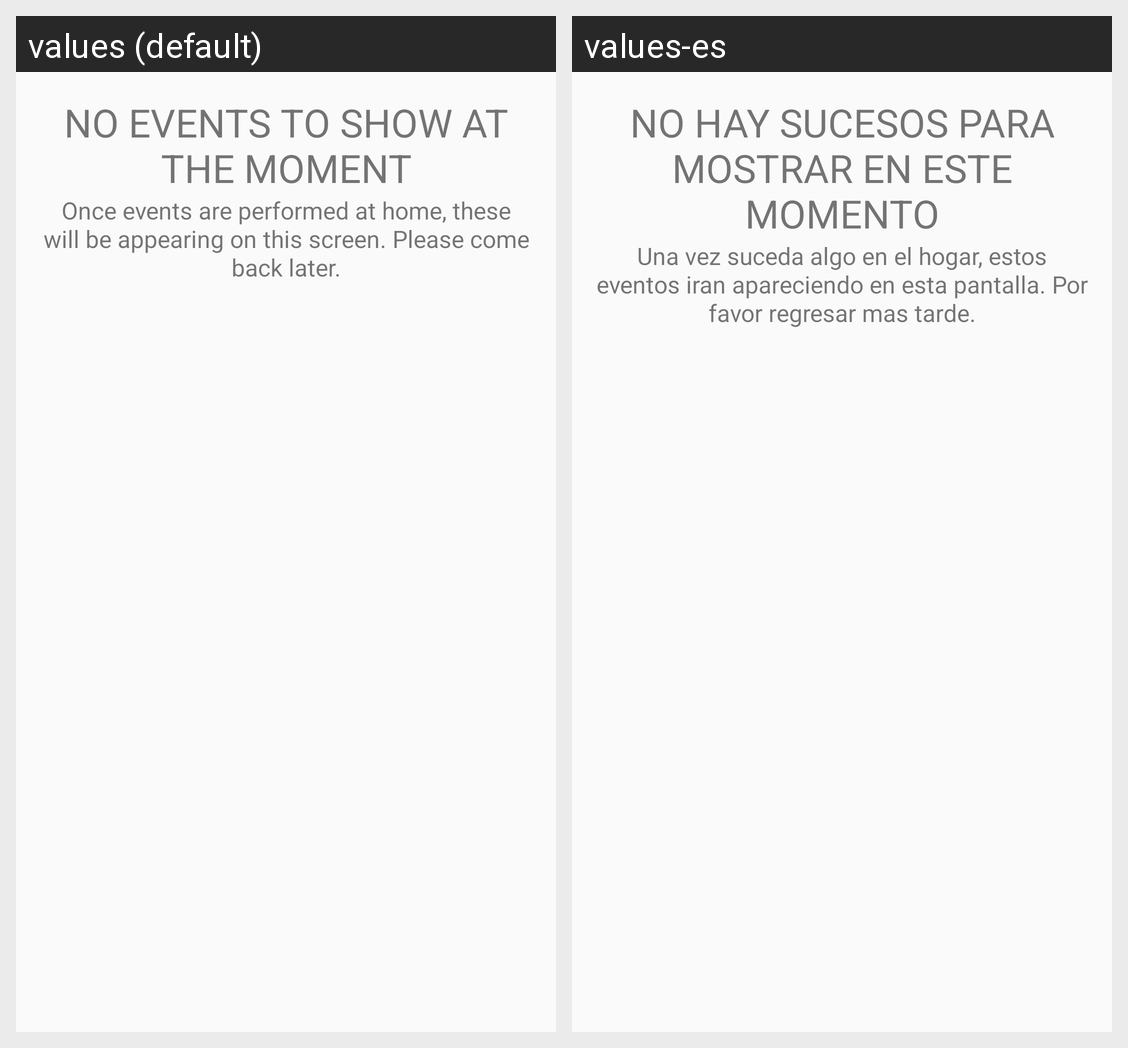

Strings drawn on this Android screen and how each of the app's shown locales translates them:
Android screen res/layout/activity_action.xml rendered under 2 locales, left to right: values (default), values-es. Device: Nexus 5 (rendered at 1080×1920; each locale shown at half size, 540×960, under a caption strip naming it); theme AppTheme.
Strings drawn on this screen, with the default value and each locale's value (text and hints the layout hard-codes, and strings that could not be matched under every locale, appear in the picture but are not listed):

no_actions_to_show_at_the_moment
  values: No events to show at the moment
  values-es: No hay sucesos para mostrar en este momento

no_actions_recorded_explanation_text
  values: Once events are performed at home, these will be appearing on this screen. Please come back later.
  values-es: Una vez suceda algo en el hogar, estos eventos iran apareciendo en esta pantalla. Por favor regresar mas tarde.
